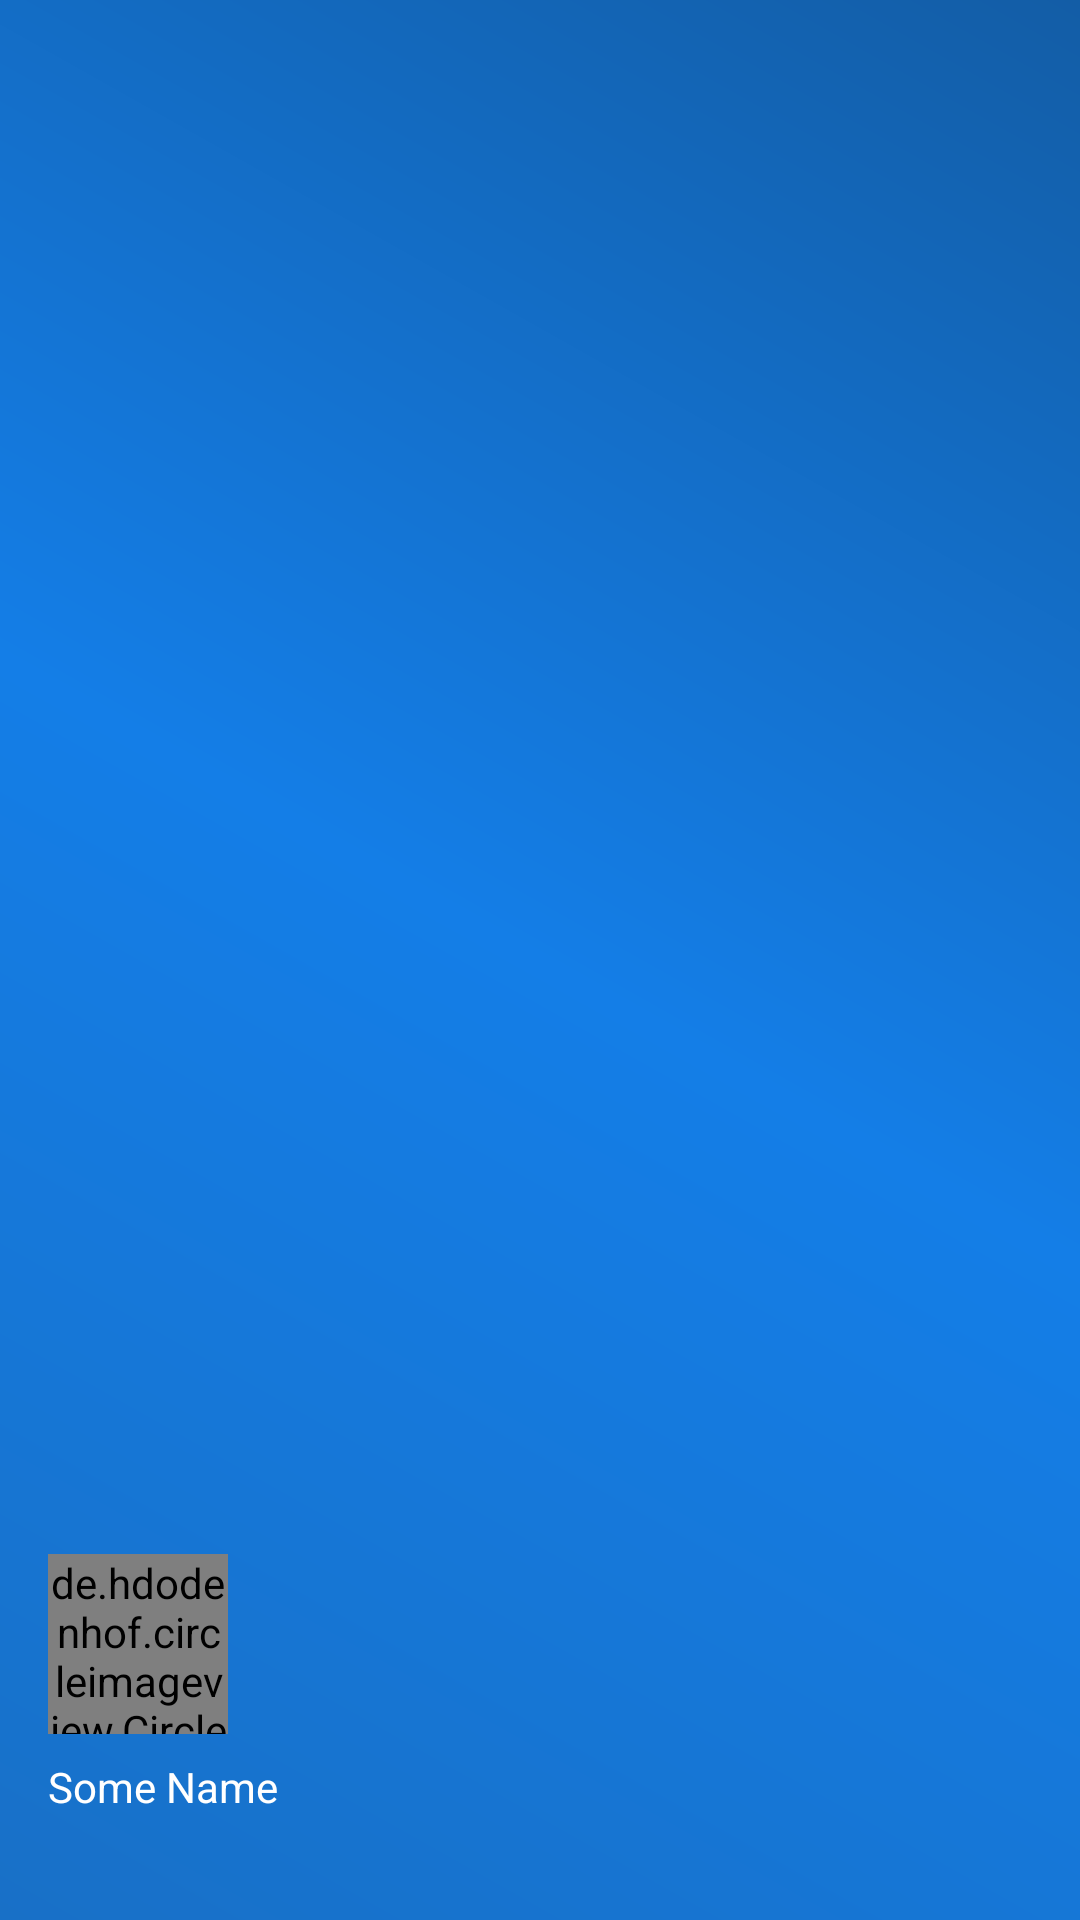

Layout XML and referenced resources for this Android screen:
<!-- AndroidManifest.xml: application theme AppTheme -->
<!-- res/layout/nav_header_home.xml -->
<?xml version="1.0" encoding="utf-8"?>
<LinearLayout xmlns:android="http://schemas.android.com/apk/res/android"
    xmlns:app="http://schemas.android.com/apk/res-auto"
    android:layout_width="match_parent"
    android:layout_height="152dp"
    android:background="@drawable/side_nav_bar"
    android:gravity="bottom"
    android:orientation="vertical"
    android:paddingBottom="@dimen/activity_vertical_margin"
    android:paddingLeft="@dimen/activity_horizontal_margin"
    android:paddingRight="@dimen/activity_horizontal_margin"
    android:paddingTop="@dimen/activity_vertical_margin"
    android:theme="@style/ThemeOverlay.AppCompat.Dark">

    <de.hdodenhof.circleimageview.CircleImageView
        android:id="@+id/imageView_memberPhotoHeader"
        android:layout_width="60dp"
        android:layout_height="60dp"
        android:layout_marginTop="16dp"
        android:src="@drawable/ic_profile_white" />

    <TextView
        android:id="@+id/textView_memberNameHeader"
        android:layout_width="wrap_content"
        android:layout_height="wrap_content"
        android:paddingTop="@dimen/nav_header_vertical_spacing"
        android:text="Some Name"
        android:textAppearance="@style/TextAppearance.AppCompat.Body1" />

    <TextView
        android:id="@+id/textView_memberDesignationHeader"
        android:layout_width="wrap_content"
        android:layout_height="wrap_content"
        android:text=""
        android:visibility="visible"/>

</LinearLayout>
<!-- resources referenced by this layout -->
<resources>
  <dimen name="activity_horizontal_margin">16dp</dimen>
  <dimen name="activity_vertical_margin">16dp</dimen>
  <dimen name="nav_header_vertical_spacing">8dp</dimen>
  <!-- drawable ic_profile_white: png bitmap (drawable, 15245 bytes) -->
  <!-- drawable side_nav_bar (drawable) -->
  <shape xmlns:android="http://schemas.android.com/apk/res/android"
      android:shape="rectangle">
      <gradient
          android:angle="45"
          android:centerColor="@color/colorPrimaryDark"
          android:endColor="#135da6"
          android:startColor="#1870c7"
          android:type="linear" />
  </shape>
  <style name="AppTheme" parent="Theme.AppCompat.Light.DarkActionBar">
          
          <item name="colorPrimary">@color/colorPrimary</item>
          <item name="colorPrimaryDark">@color/colorPrimaryDark</item>
          <item name="colorAccent">@color/colorAccent</item>
      </style>
  <color name="colorPrimaryDark">#147ee7</color>
  <color name="colorPrimary">#1689FC</color>
  <color name="colorAccent">#f57f17</color>
</resources>
